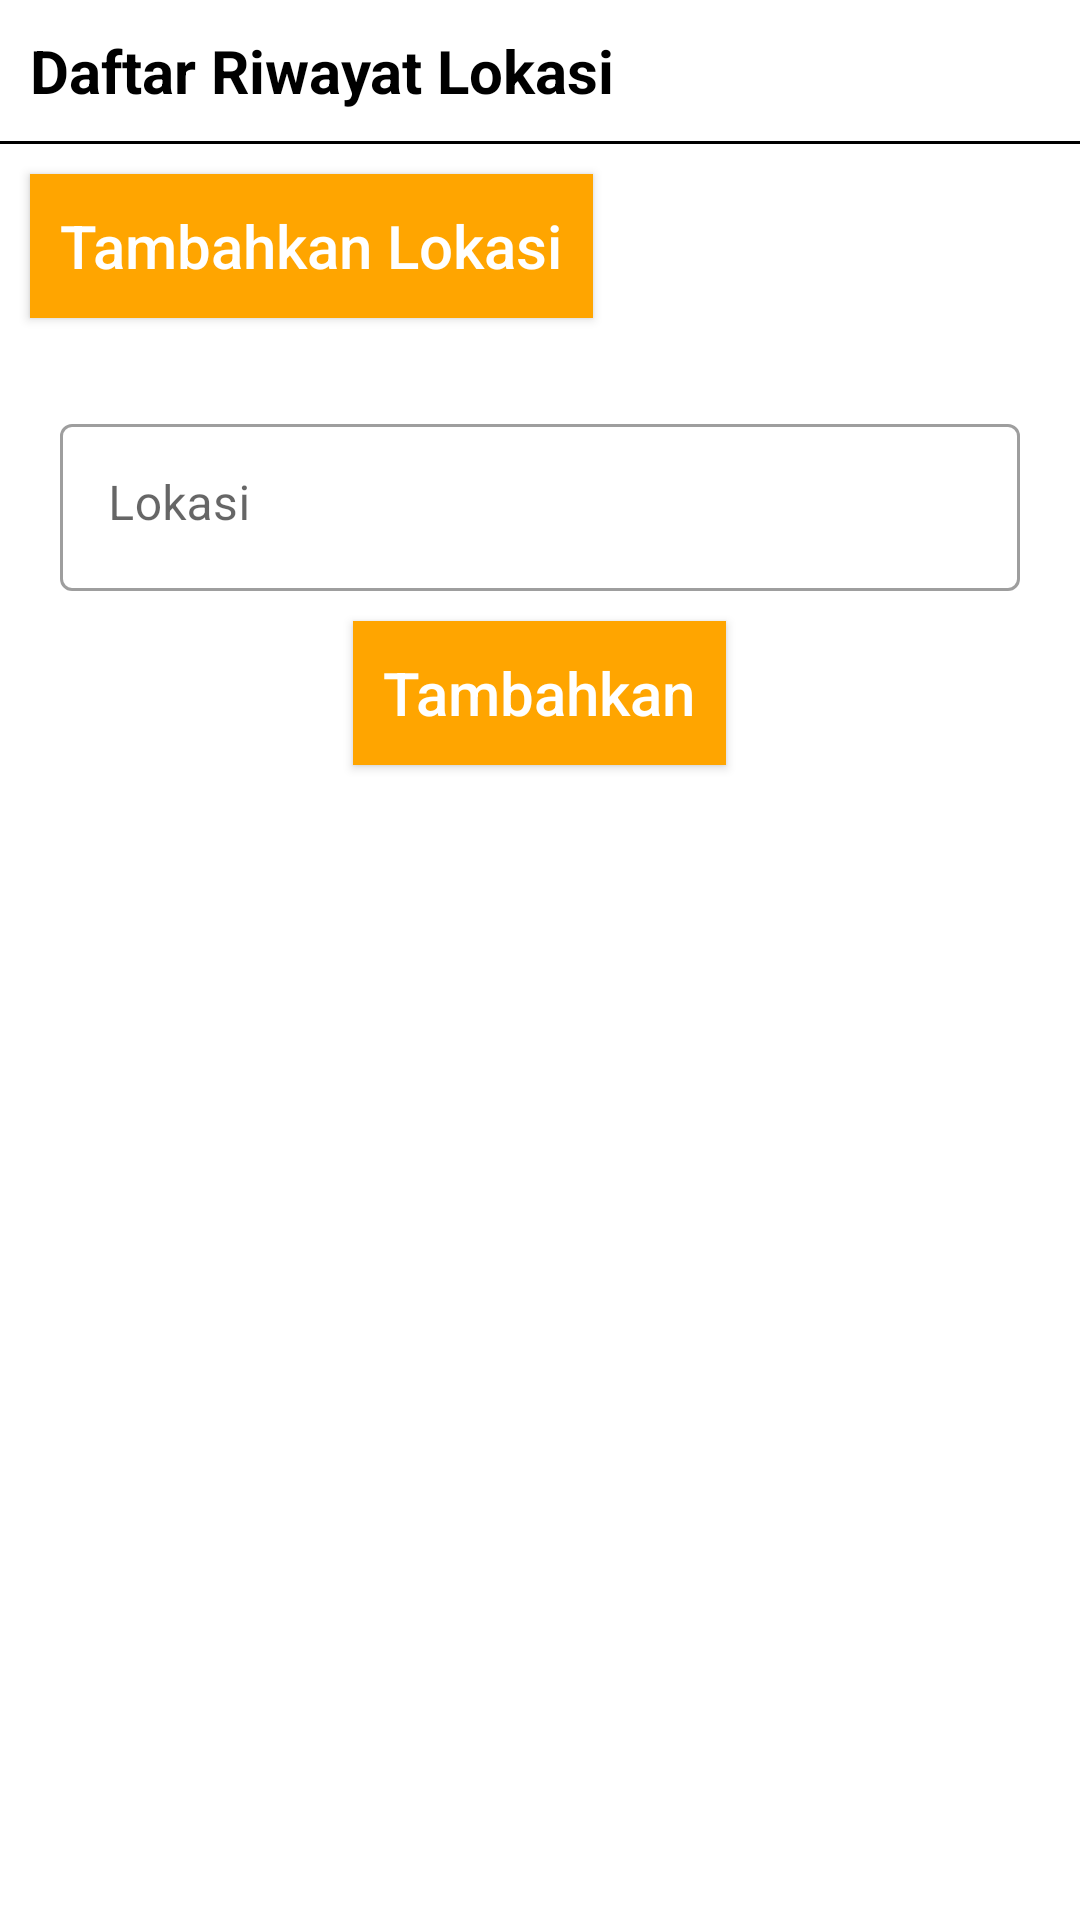

Reconstruct the res/layout file that produces this screen, plus the resources it refers to.
<!-- AndroidManifest.xml: application theme Theme.TA10 -->
<!-- res/layout/layout_list_tracking_lokasi.xml -->
<?xml version="1.0" encoding="utf-8"?>
<LinearLayout xmlns:android="http://schemas.android.com/apk/res/android"
    xmlns:app="http://schemas.android.com/apk/res-auto"
    android:layout_width="match_parent"
    android:layout_height="match_parent"
    android:orientation="vertical"
    xmlns:tools="http://schemas.android.com/tools">

    <LinearLayout
        android:id="@+id/layout_parent"
        android:layout_width="match_parent"
        android:layout_height="wrap_content"
        android:orientation="vertical"
        app:layout_constraintEnd_toEndOf="parent"
        app:layout_constraintStart_toStartOf="parent"
        app:layout_constraintTop_toTopOf="parent">

        <TextView
            android:layout_width="wrap_content"
            android:layout_height="wrap_content"
            android:text="Daftar Riwayat Lokasi"
            android:layout_margin="10dp"
            android:textSize="20sp"
            android:textStyle="bold"
            android:textColor="@color/black"/>

        <View
            android:layout_width="match_parent"
            android:layout_height="1dp"
            android:background="@color/black" />
    </LinearLayout>

    <androidx.appcompat.widget.AppCompatButton
        android:id="@+id/btn_lokasi_sekarang"
        style="@style/button_theme"
        android:layout_width="wrap_content"
        android:layout_height="wrap_content"
        android:padding="10dp"
        android:layout_margin="10dp"
        android:text="Tambahkan Lokasi"
        app:layout_constraintStart_toStartOf="parent"
        app:layout_constraintTop_toBottomOf="@+id/layout_parent" />

    <LinearLayout
        android:id="@+id/layout_add_lokasi"
        android:layout_width="match_parent"
        android:layout_height="wrap_content"
        android:orientation="vertical"
        app:layout_constraintEnd_toEndOf="@+id/btn_lokasi_sekarang"
        app:layout_constraintStart_toStartOf="@+id/btn_lokasi_sekarang"
        app:layout_constraintTop_toBottomOf="@+id/btn_lokasi_sekarang">


        <com.google.android.material.textfield.TextInputLayout
            android:id="@+id/textInputLayout7"
            style="@style/Widget.MaterialComponents.TextInputLayout.OutlinedBox"
            android:layout_width="match_parent"
            android:layout_height="wrap_content"
            android:layout_marginStart="20dp"
            android:layout_marginEnd="20dp"
            android:hint="@string/lokasi"
            android:layout_marginTop="20dp"
            app:layout_constraintEnd_toEndOf="@+id/textInputLayout6"
            app:layout_constraintStart_toStartOf="@+id/textInputLayout6"
            app:layout_constraintTop_toBottomOf="@+id/textInputLayout6">

            <com.google.android.material.textfield.TextInputEditText
                android:id="@+id/edt_lokasi"
                android:layout_width="match_parent"
                android:layout_height="wrap_content"
                android:gravity="top"
                android:inputType="text"
                android:lines="1" />
        </com.google.android.material.textfield.TextInputLayout>

        <androidx.appcompat.widget.AppCompatButton
            android:id="@+id/btn_tambah"
            android:layout_gravity="center"
            android:layout_width="wrap_content"
            android:layout_height="wrap_content"
            style="@style/button_theme"
            android:padding="10dp"
            android:layout_margin="10dp"
            android:text="@string/tambahkan"/>

    </LinearLayout>

    <androidx.recyclerview.widget.RecyclerView
        android:id="@+id/rv_list_tracking"
        android:layout_width="wrap_content"
        android:layout_height="wrap_content"
        android:layout_margin="10dp"
        app:layout_constraintBottom_toBottomOf="parent"
        app:layout_constraintStart_toStartOf="parent"
        app:layout_constraintTop_toBottomOf="@+id/layout_add_lokasi"
        tools:listitem="@layout/list_item_location" />

</LinearLayout>
<!-- res/layout/list_item_location.xml (included above) -->
<?xml version="1.0" encoding="utf-8"?>
<LinearLayout xmlns:android="http://schemas.android.com/apk/res/android"
    android:layout_width="match_parent"
    android:layout_height="wrap_content"
    android:orientation="vertical"
    android:layout_marginBottom="10dp"
    android:background="@drawable/border_bg">

    <TextView
        android:id="@+id/text_lokasi"
        android:layout_width="wrap_content"
        android:layout_height="wrap_content"
        android:text="@string/lokasi"
        android:drawableStart="@drawable/ic_baseline_place"
        />

    <TextView
        android:id="@+id/tgl"
        android:layout_width="wrap_content"
        android:layout_height="wrap_content"
        android:drawableStart="@drawable/ic_baseline_date_range"
        android:text="@string/tanggal_pengataran"
        android:gravity="center"/>

</LinearLayout>
<!-- resources referenced by this layout -->
<resources>
  <color name="black">#FF000000</color>
  <!-- drawable border_bg (drawable) -->
  <?xml version="1.0" encoding="UTF-8"?>
  <shape xmlns:android="http://schemas.android.com/apk/res/android" android:shape="rectangle">
      <corners android:radius="10dp"/>
      <solid android:color="@color/silver"/>
      <padding android:left="10dp" android:right="10dp" android:top="10dp" android:bottom="10dp"/>
      <stroke android:width="1dp" android:color="#F8E1A6"/>
  </shape>
  <string name="lokasi">Lokasi</string>
  <string name="tambahkan">Tambahkan</string>
  <string name="tanggal_pengataran">Tanggal Pengantaran</string>
  <style name="button_theme">
          <item name="android:textColor">@color/white</item>
          <item name="android:background">@color/orange_500</item>
          <item name="android:textSize">20sp</item>
          <item name="textAllCaps">false</item>
      </style>
  <style name="Theme.TA10" parent="Theme.MaterialComponents.DayNight.DarkActionBar">
          
          <item name="colorPrimary">@color/orange_500</item>
          <item name="colorPrimaryVariant">@color/orange_500</item>
          <item name="colorOnPrimary">@color/white</item>
          
          <item name="colorSecondary">@color/teal_200</item>
          <item name="colorSecondaryVariant">@color/teal_700</item>
          <item name="colorOnSecondary">@color/black</item>
          
          <item name="android:statusBarColor" tools:targetApi="l">?attr/colorPrimaryVariant</item>
          
          <item name="bottomSheetDialogTheme">@style/CustomBottomSheetDialog</item>
      </style>
  <color name="silver">#61F3F3F3</color>
  <color name="white">#FFFFFFFF</color>
  <color name="orange_500">#FFA500</color>
  <color name="teal_200">#FF03DAC5</color>
  <color name="teal_700">#FF018786</color>
</resources>
